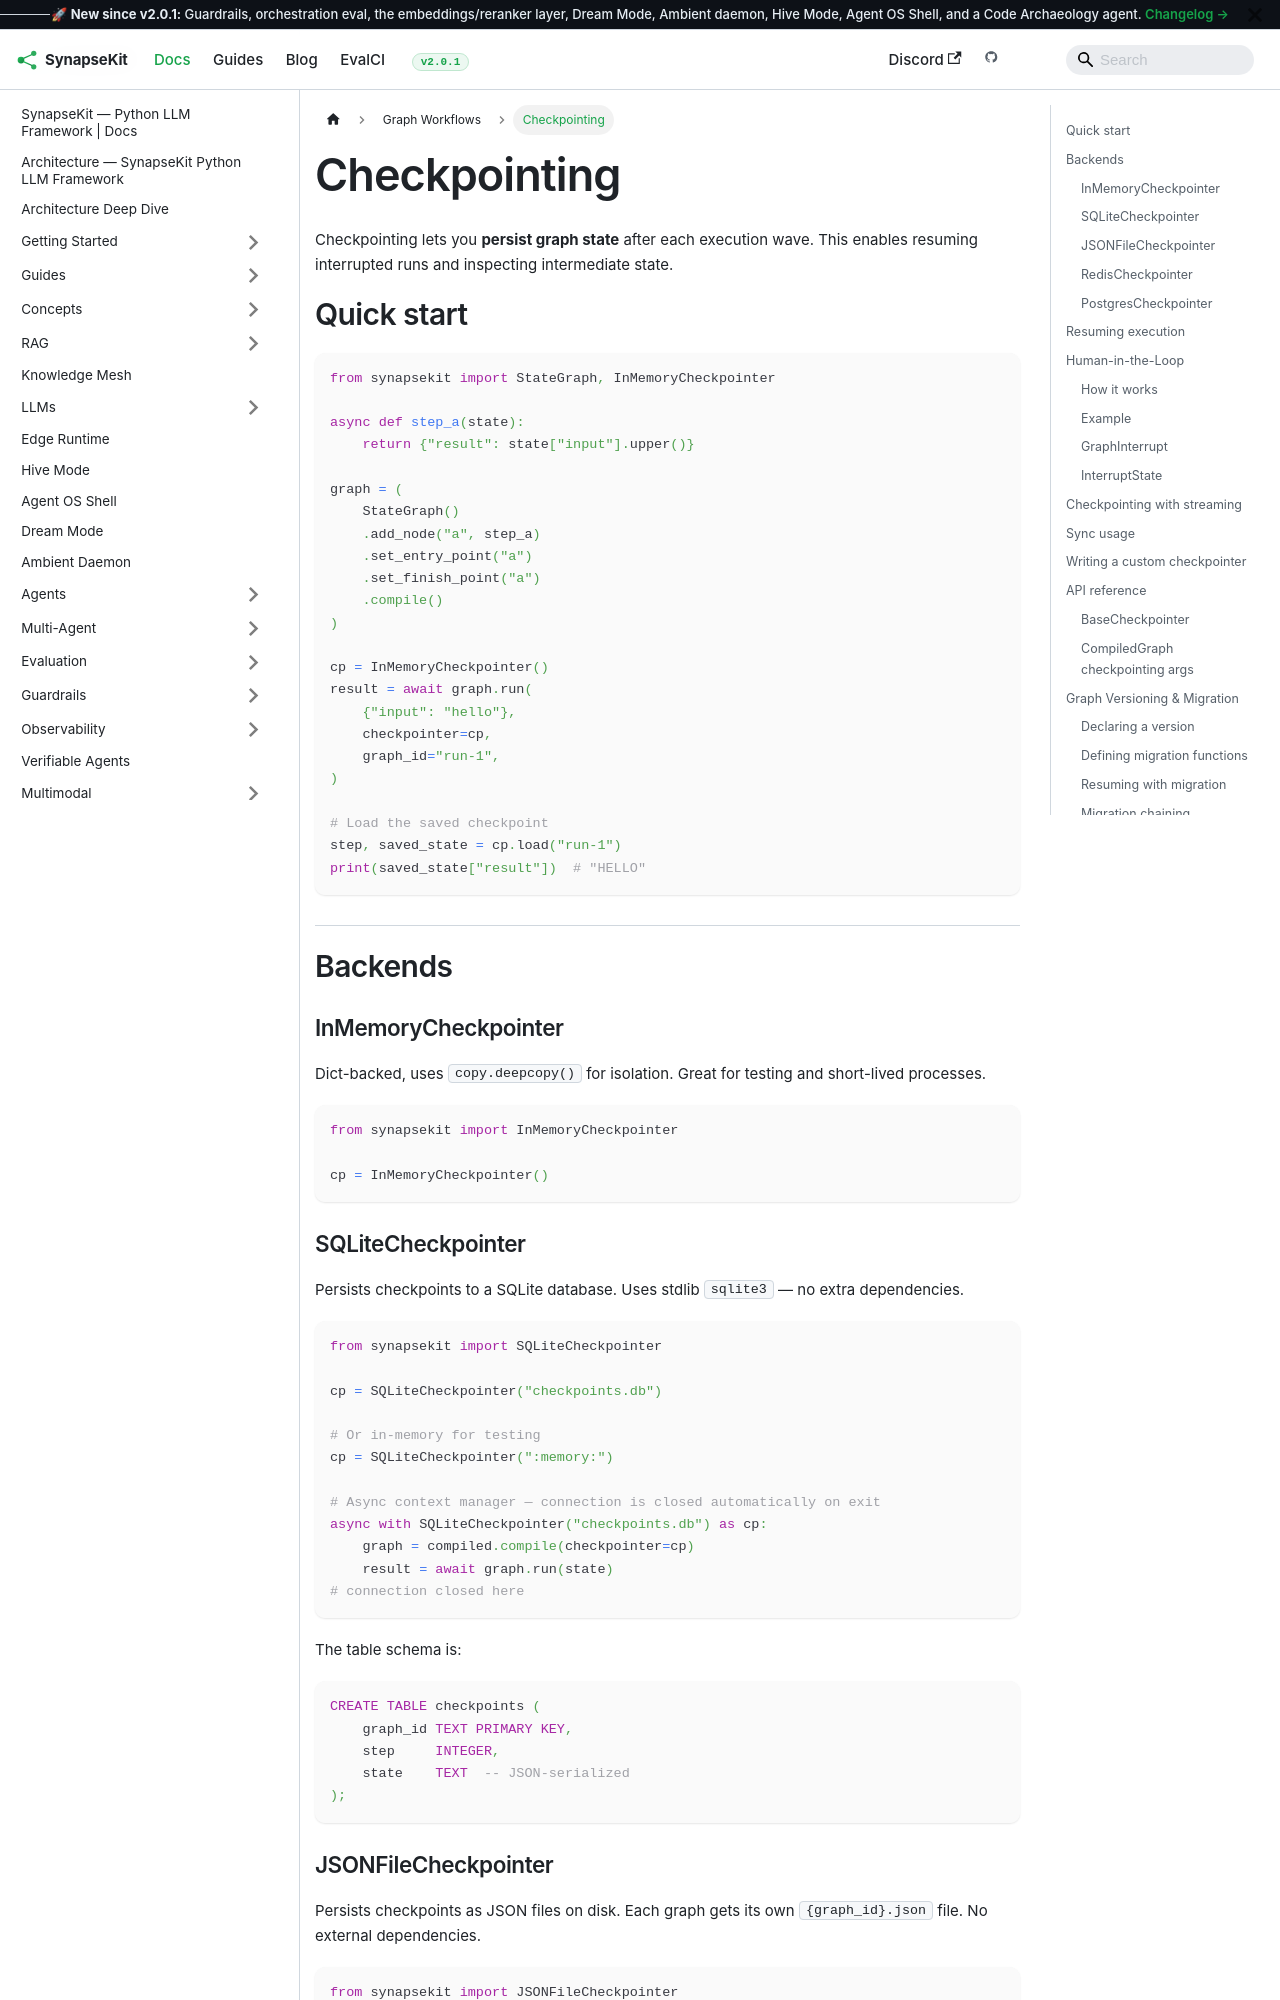

repository: SynapseKit/synapsekit-docs · page: docs/graph/checkpointing/index.html · generator: docusaurus

---
sidebar_position: 7
---

# Checkpointing

Checkpointing lets you **persist graph state** after each execution wave. This enables resuming interrupted runs and inspecting intermediate state.

## Quick start

```python
from synapsekit import StateGraph, InMemoryCheckpointer

async def step_a(state):
    return {"result": state["input"].upper()}

graph = (
    StateGraph()
    .add_node("a", step_a)
    .set_entry_point("a")
    .set_finish_point("a")
    .compile()
)

cp = InMemoryCheckpointer()
result = await graph.run(
    {"input": "hello"},
    checkpointer=cp,
    graph_id="run-1",
)

# Load the saved checkpoint
step, saved_state = cp.load("run-1")
print(saved_state["result"])  # "HELLO"
```

## Backends

### InMemoryCheckpointer

Dict-backed, uses `copy.deepcopy()` for isolation. Great for testing and short-lived processes.

```python
from synapsekit import InMemoryCheckpointer

cp = InMemoryCheckpointer()
```

### SQLiteCheckpointer

Persists checkpoints to a SQLite database. Uses stdlib `sqlite3` — no extra dependencies.

```python
from synapsekit import SQLiteCheckpointer

cp = SQLiteCheckpointer("checkpoints.db")

# Or in-memory for testing
cp = SQLiteCheckpointer(":memory:")

# Async context manager — connection is closed automatically on exit
async with SQLiteCheckpointer("checkpoints.db") as cp:
    graph = compiled.compile(checkpointer=cp)
    result = await graph.run(state)
# connection closed here
```

The table schema is:

```sql
CREATE TABLE checkpoints (
    graph_id TEXT PRIMARY KEY,
    step     INTEGER,
    state    TEXT  -- JSON-serialized
);
```
